Image classification data set "dataset" (Urvashi26singh/TomLeafVision on GitHub). Class labels (3): healthy, early blight, late blight.

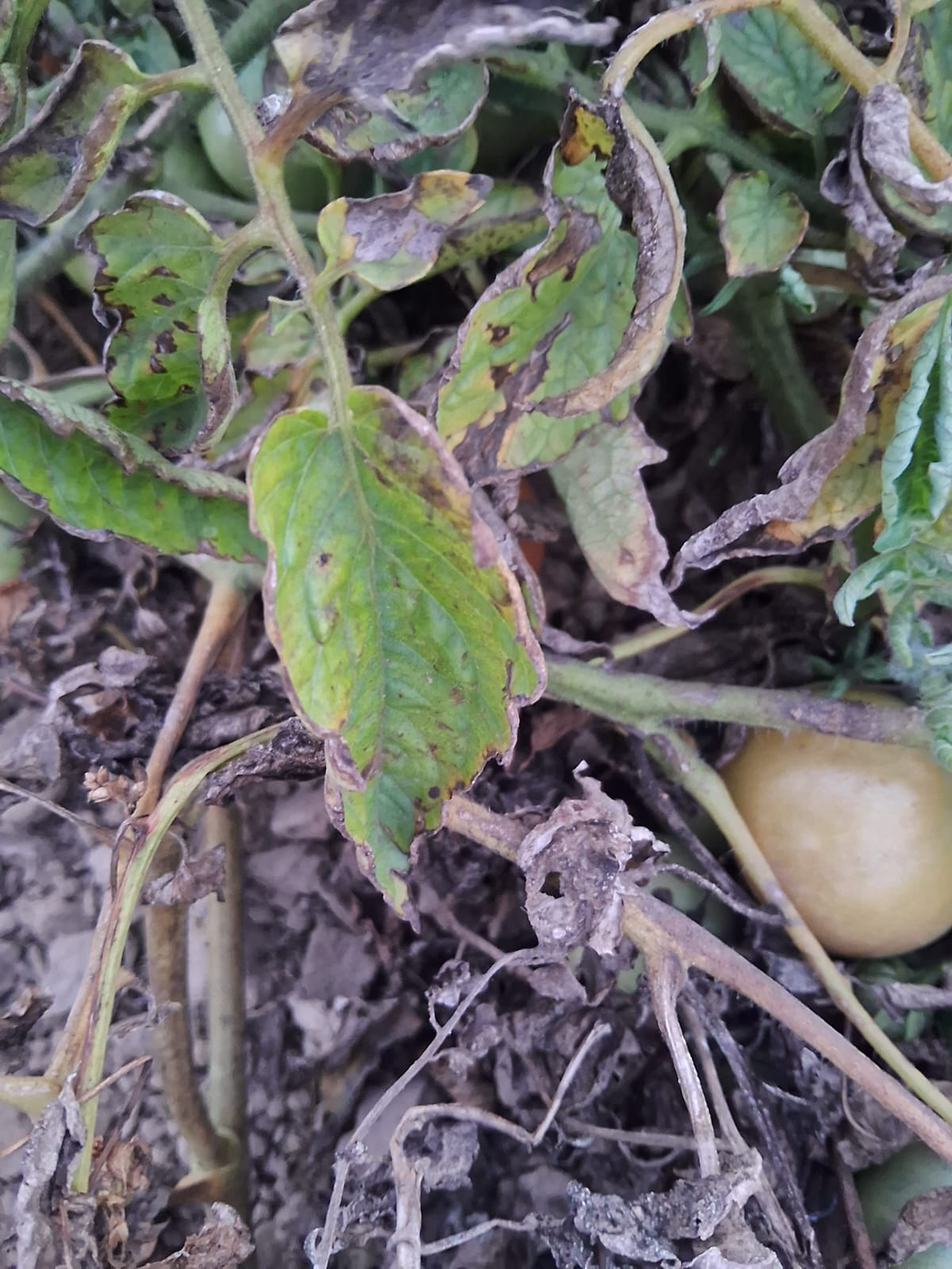
Label: early blight

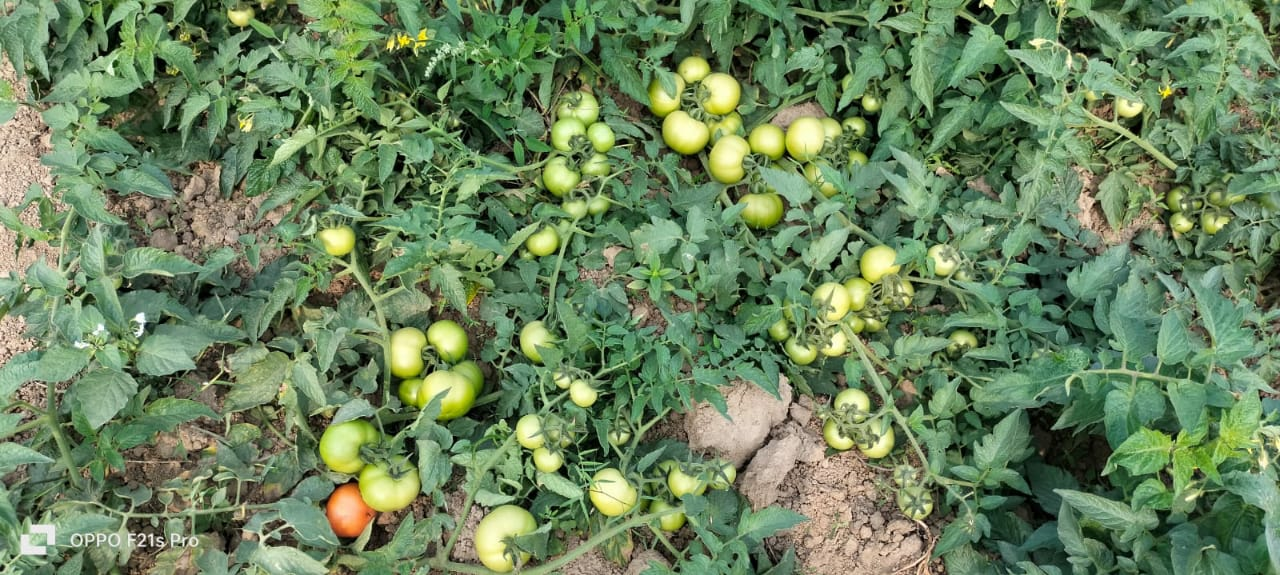
Label: healthy

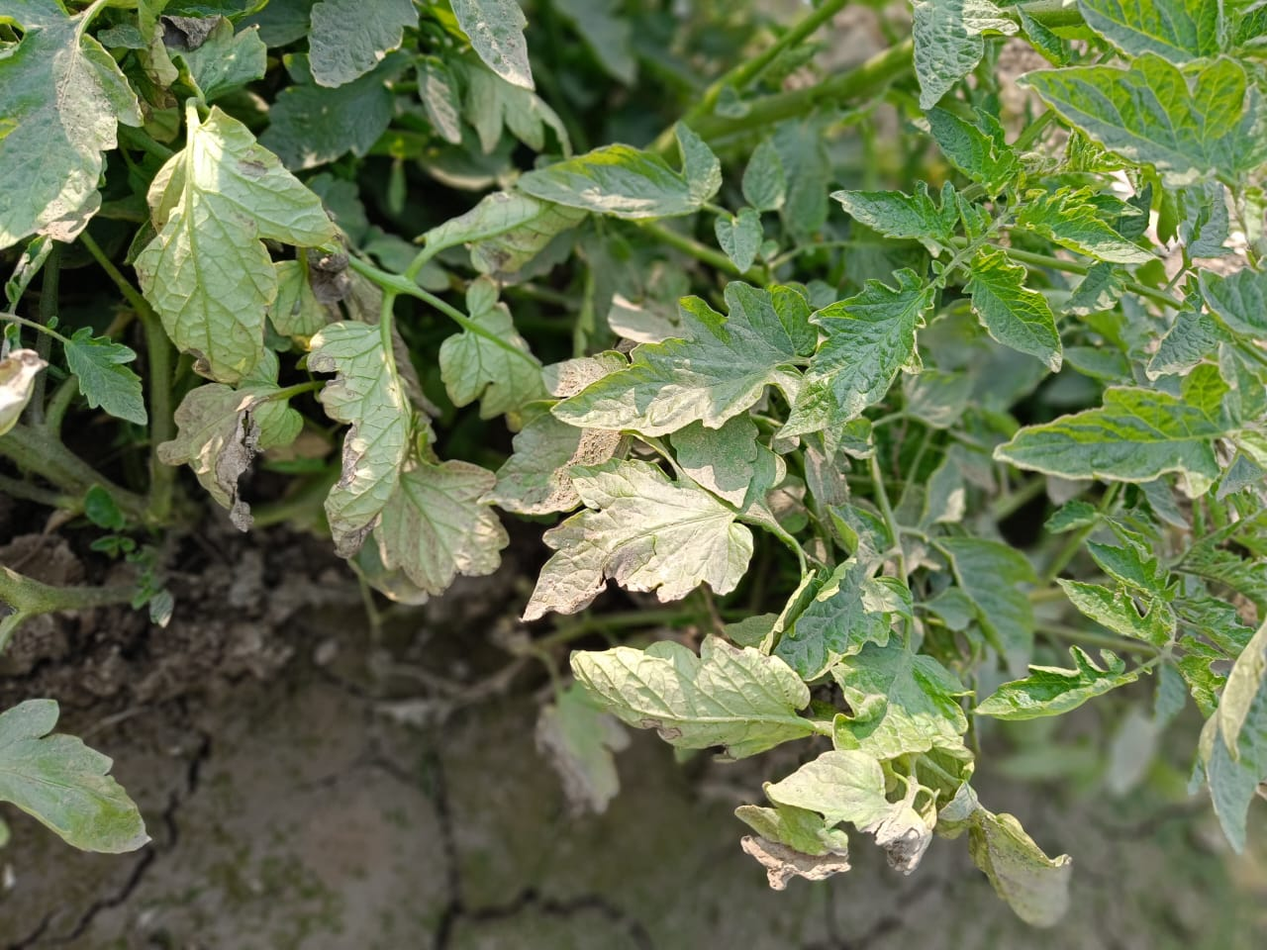
Label: early blight

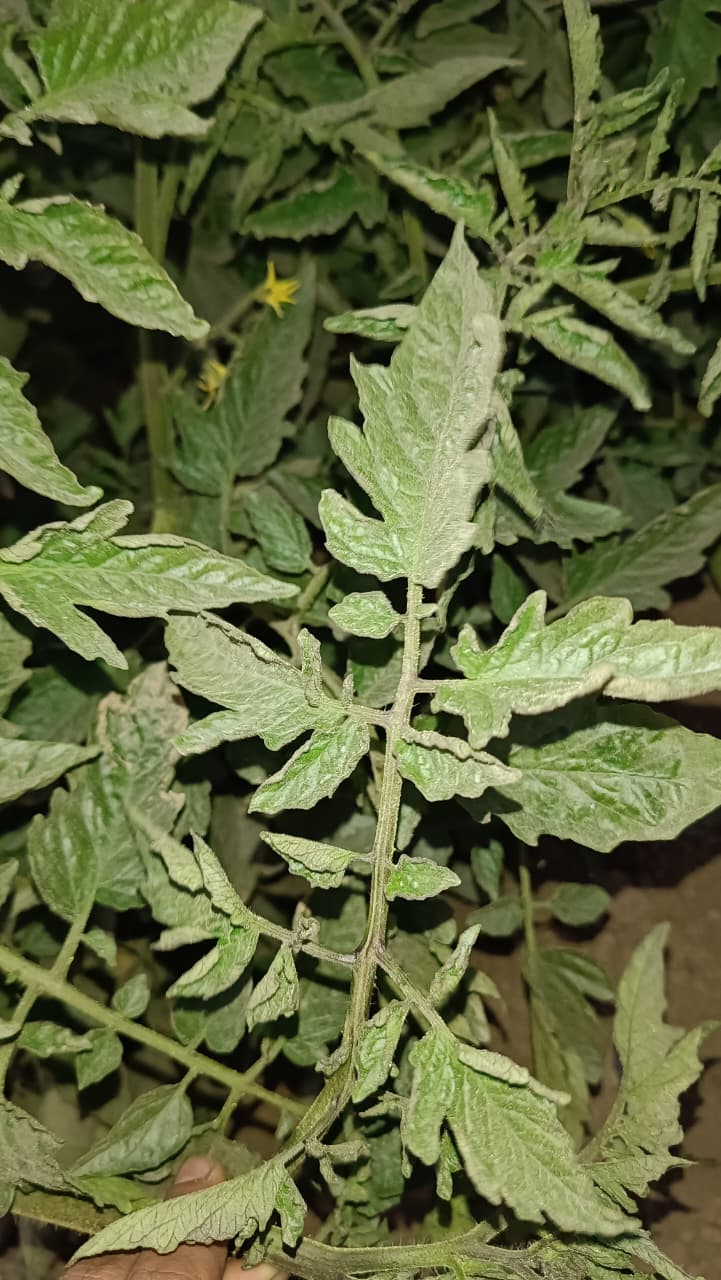
Label: healthy

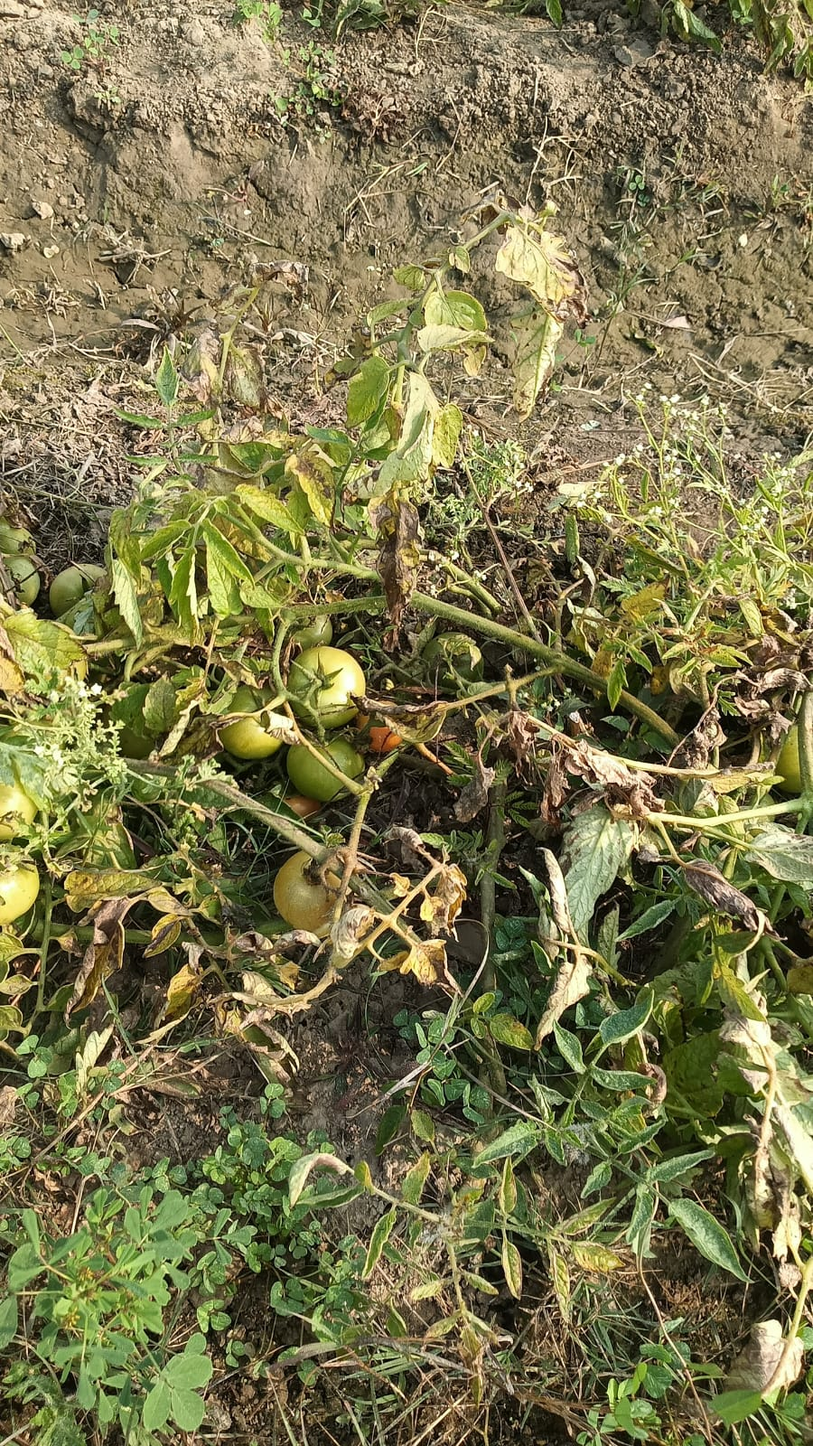
Label: early blight

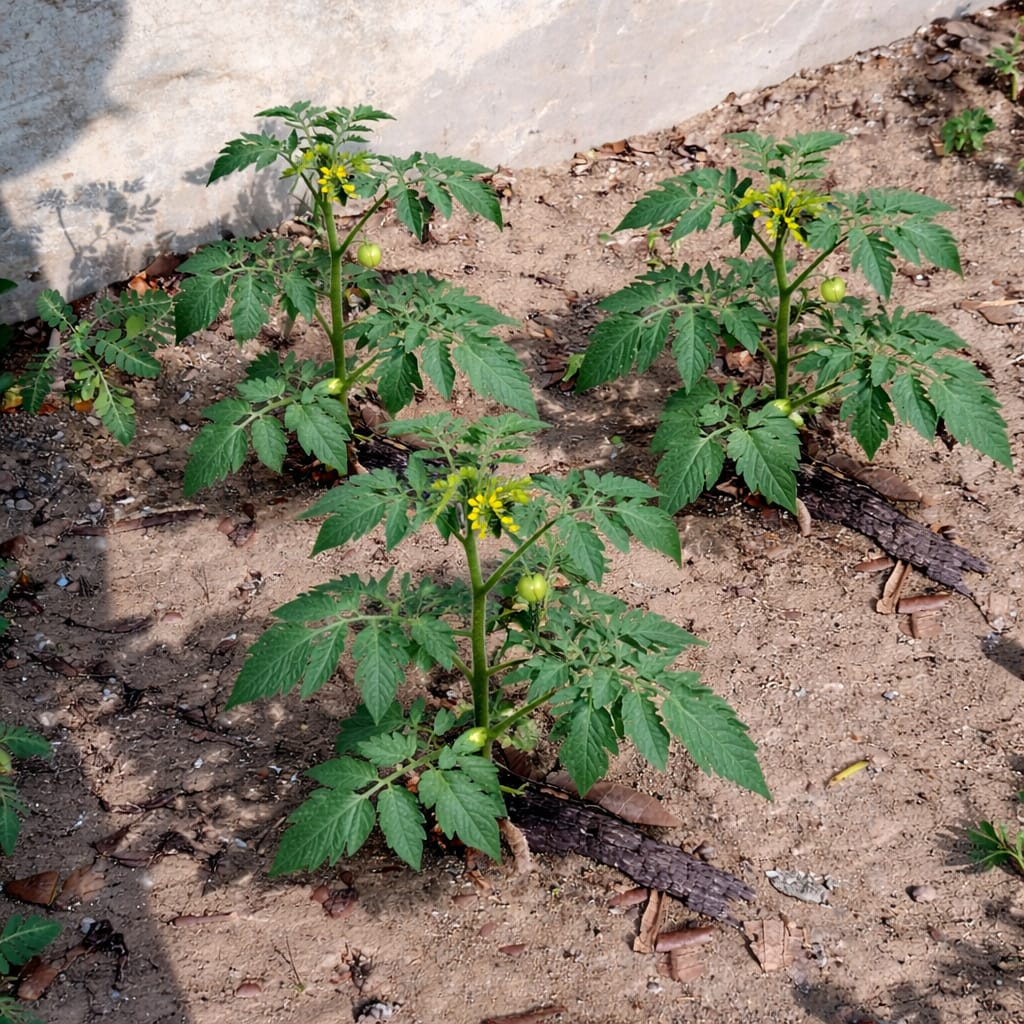
Label: healthy
